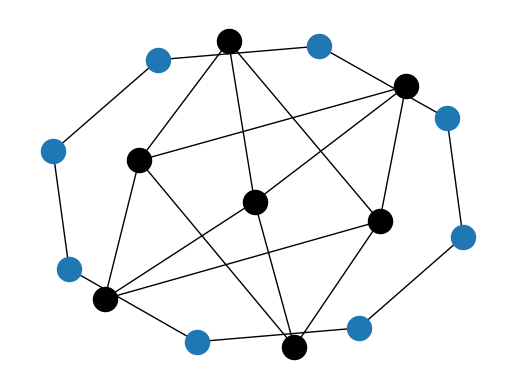

Write Python code to recreate this figure.

import networkx as nx
import matplotlib.pyplot as plt
import numpy

numpy.random.seed(11)

G = nx.cycle_graph(8)
E = nx.complete_bipartite_graph(4,3)

fig, myax = plt.subplots()
nx.draw(G, ax = myax )
nx.draw(E, ax = myax, node_color='k' )
plt.show()
